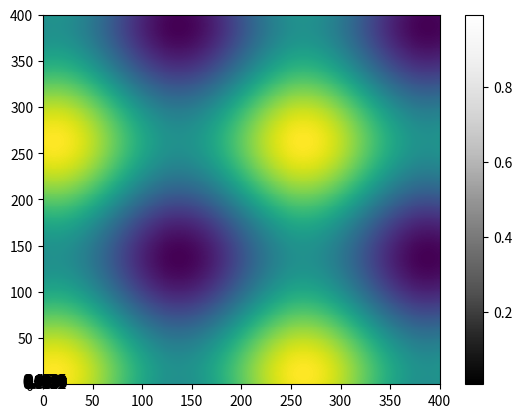

The script that saved this image:
"""
	http://pyhogs.github.io/colormap-examples.html
"""
#----------------------------------------------------------
import matplotlib.pyplot as plt
import numpy as np
import matplotlib.cm as cm
#----------------------------------------------------------
if __name__=='__main__':
	#--------------------------------------------------
	delta=0.025
	x=np.arange(-5.0, 5.0, delta)
	y=np.arange(-5.0, 5.0, delta)
	X, Y=np.meshgrid(x, y)
	Z=np.sin(X)+np.sin(Y)

#	nx, ny=np.shape(Z)
	cs=plt.pcolor(np.transpose(Z))
#	cb=plt.colorbar(cs, orientation = 'horizontal')
	plt.show()
	#--------------------------------------------------
	data=np.random.rand(5, 4)
	heatmap=plt.pcolor(data, cmap=cm.Greys_r)
	
	for y in range(data.shape[0]):
	    for x in range(data.shape[1]):
	        plt.text(x + 0.5, y + 0.5, '%.4f' % data[y, x],
	                 horizontalalignment='center',
	                 verticalalignment='center',
	                 )
	
	plt.colorbar(heatmap)
	#--------------------------------------------------
	plt.show()
